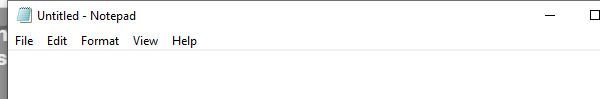
Task: This is a process to demonstrate understanding of Input Actions & Methods.
Workflow: Main

Step 1: Open Application 'notepad.exe Untitled' on the element in window 'Untitled - Notepad' (notepad.exe)

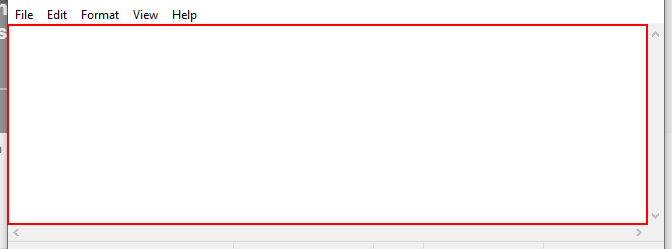
Step 2: type [inputText] into the text box 'Text Editor'

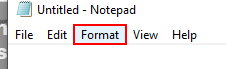
Step 3: click on the menu item 'Format' in window '*Untitled - Notepad' (notepad.exe)

Step 4: click on 'menu item  Font...' (notepad.exe) (no picture)

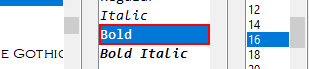
Step 5: click on the list item 'Bold' in window 'Font' (notepad.exe)

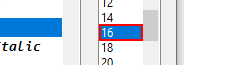
Step 6: click on the list item in window 'Font' (notepad.exe)

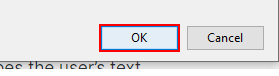
Step 7: click in window 'Font' (notepad.exe)

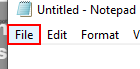
Step 8: click on the menu item 'File' in window '*Untitled - Notepad' (notepad.exe)

Step 9: click on 'menu item' (notepad.exe) (no picture)

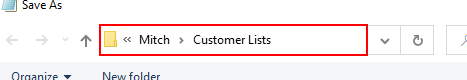
Step 10: type a value into 'Address: *' in window 'Save As' (notepad.exe)

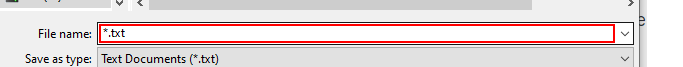
Step 11: type [fileName] in window 'Save As' (notepad.exe)

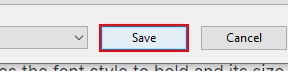
Step 12: click on 'Save Button' in window 'Save As' (notepad.exe)

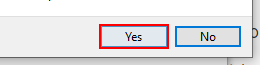
Step 13: click on the button 'Yes' in window 'Confirm Save As' (notepad.exe)

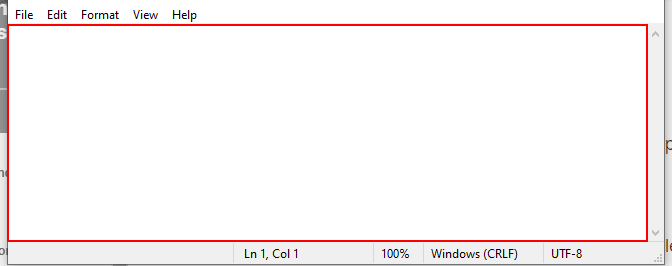
Step 14: Close Application 'editable text' on the editable text 'Text Editor' in window '*test - Notepad' (notepad.exe)
